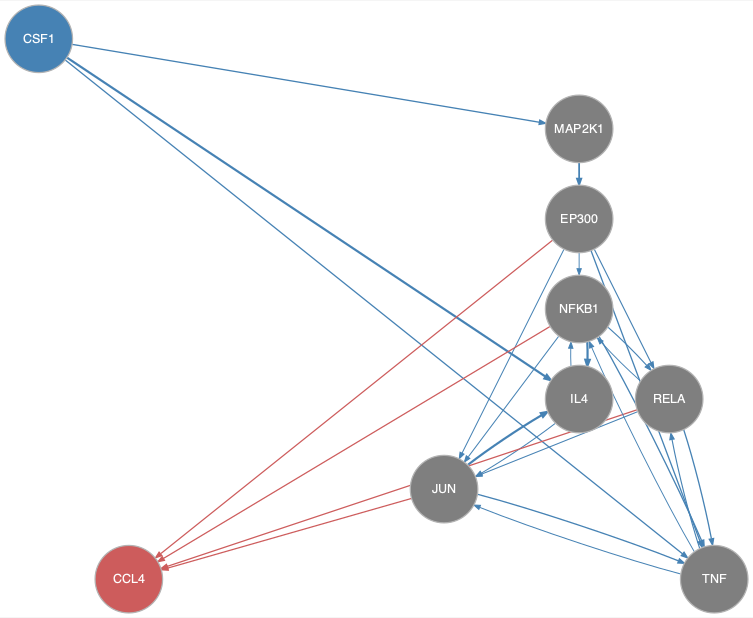

The data file committed next to this chart (first rows):
from	to
CSF1	IL4
CSF1	MAP2K1
CSF1	TNF
EP300	JUN
EP300	NFKB1
EP300	RELA
EP300	TNF
IL4	JUN
IL4	NFKB1
JUN	IL4
JUN	TNF
MAP2K1	EP300
NFKB1	IL4
NFKB1	JUN
NFKB1	RELA
NFKB1	TNF
RELA	JUN
RELA	NFKB1
RELA	TNF
TNF	JUN
TNF	NFKB1
TNF	RELA
EP300	CCL4
JUN	CCL4
NFKB1	CCL4
RELA	CCL4
